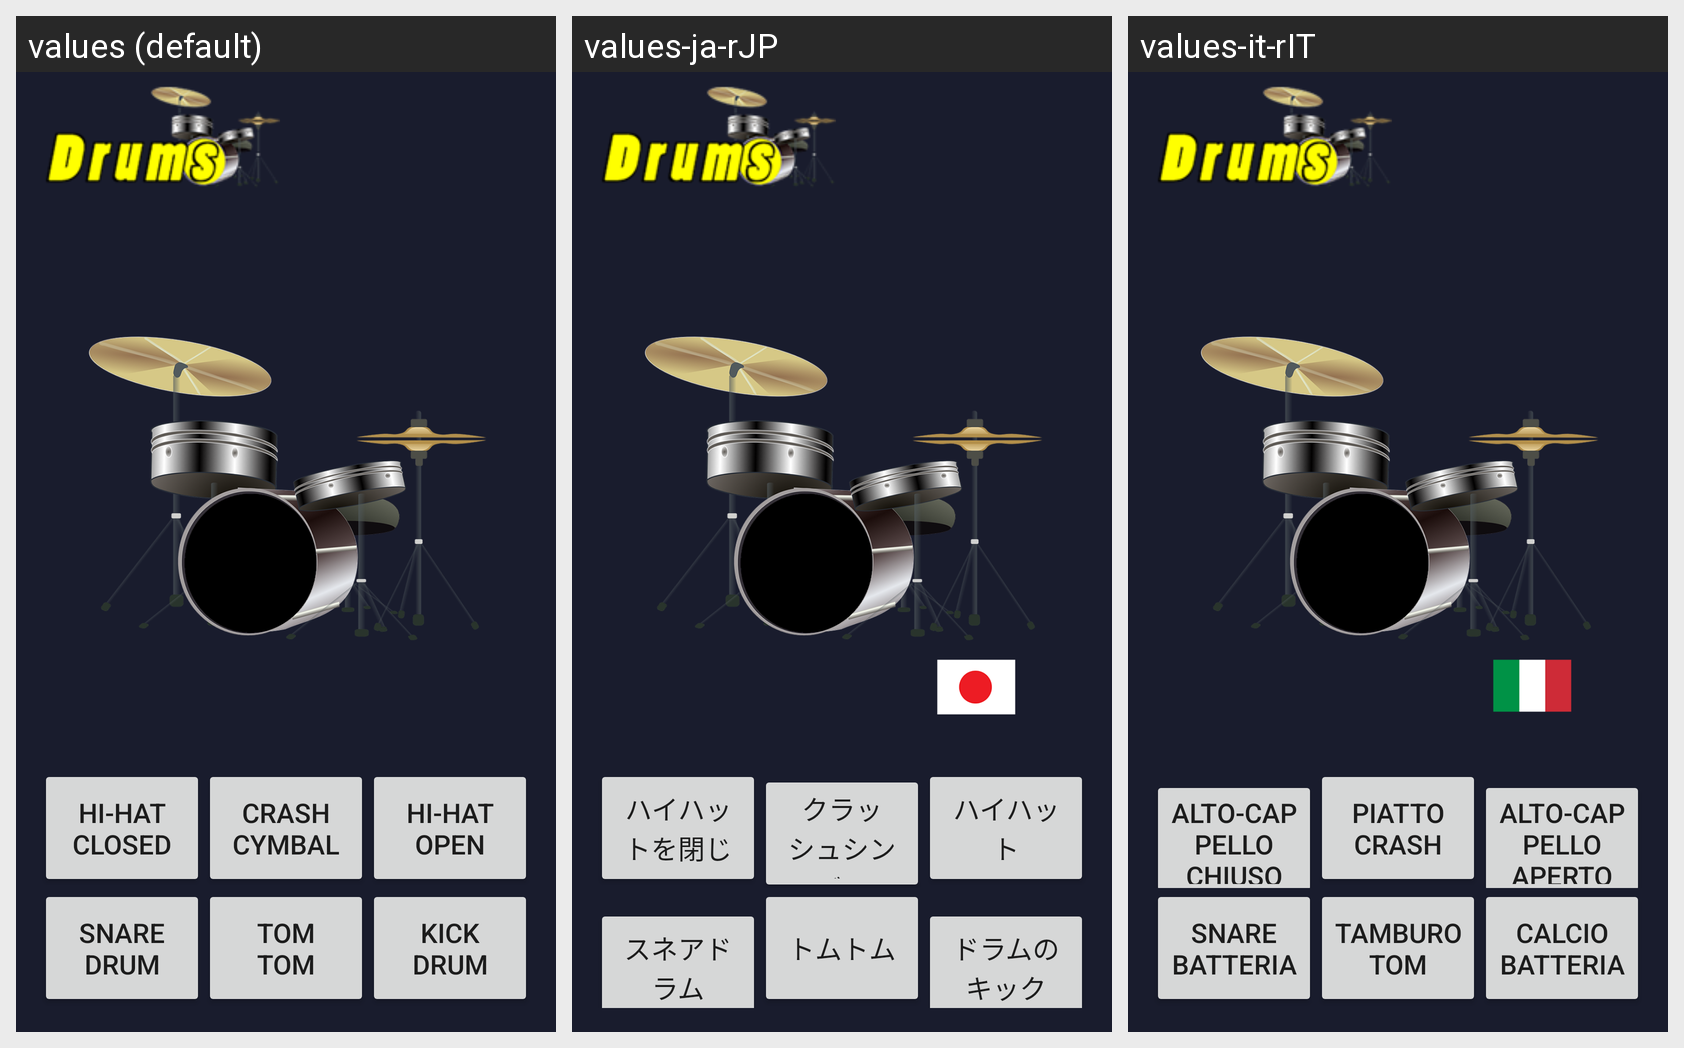

For this localized Android screen grid, give each drawn string resource with its value in every locale shown.
Android screen res/layout/activity_main.xml rendered under 3 locales, left to right: values (default), values-ja-rJP, values-it-rIT. Device: Nexus 5 (rendered at 1080×1920; each locale shown at half size, 540×960, under a caption strip naming it); theme AppTheme.
Strings drawn on this screen, with the default value and each locale's value (text and hints the layout hard-codes, and strings that could not be matched under every locale, appear in the picture but are not listed):

hihat_closed
  values: Hi-Hat
      Closed
  values-ja-rJP: ハイハットを閉じ
  values-it-rIT: Alto-Cappello Chiuso

crash
  values: Crash
      Cymbal
  values-ja-rJP: クラッシュシンバル
  values-it-rIT: Piatto Crash

hihat_open
  values: Hi-Hat
      Open
  values-ja-rJP: ハイハット
  values-it-rIT: Alto-Cappello Aperto

snare
  values: Snare
      Drum
  values-ja-rJP: スネアドラム
  values-it-rIT: Snare Batteria

tom
  values: Tom
      Tom
  values-ja-rJP: トムトム
  values-it-rIT: Tamburo Tom

kick
  values: Kick
      Drum
  values-ja-rJP: ドラムのキック
  values-it-rIT: Calcio Batteria
